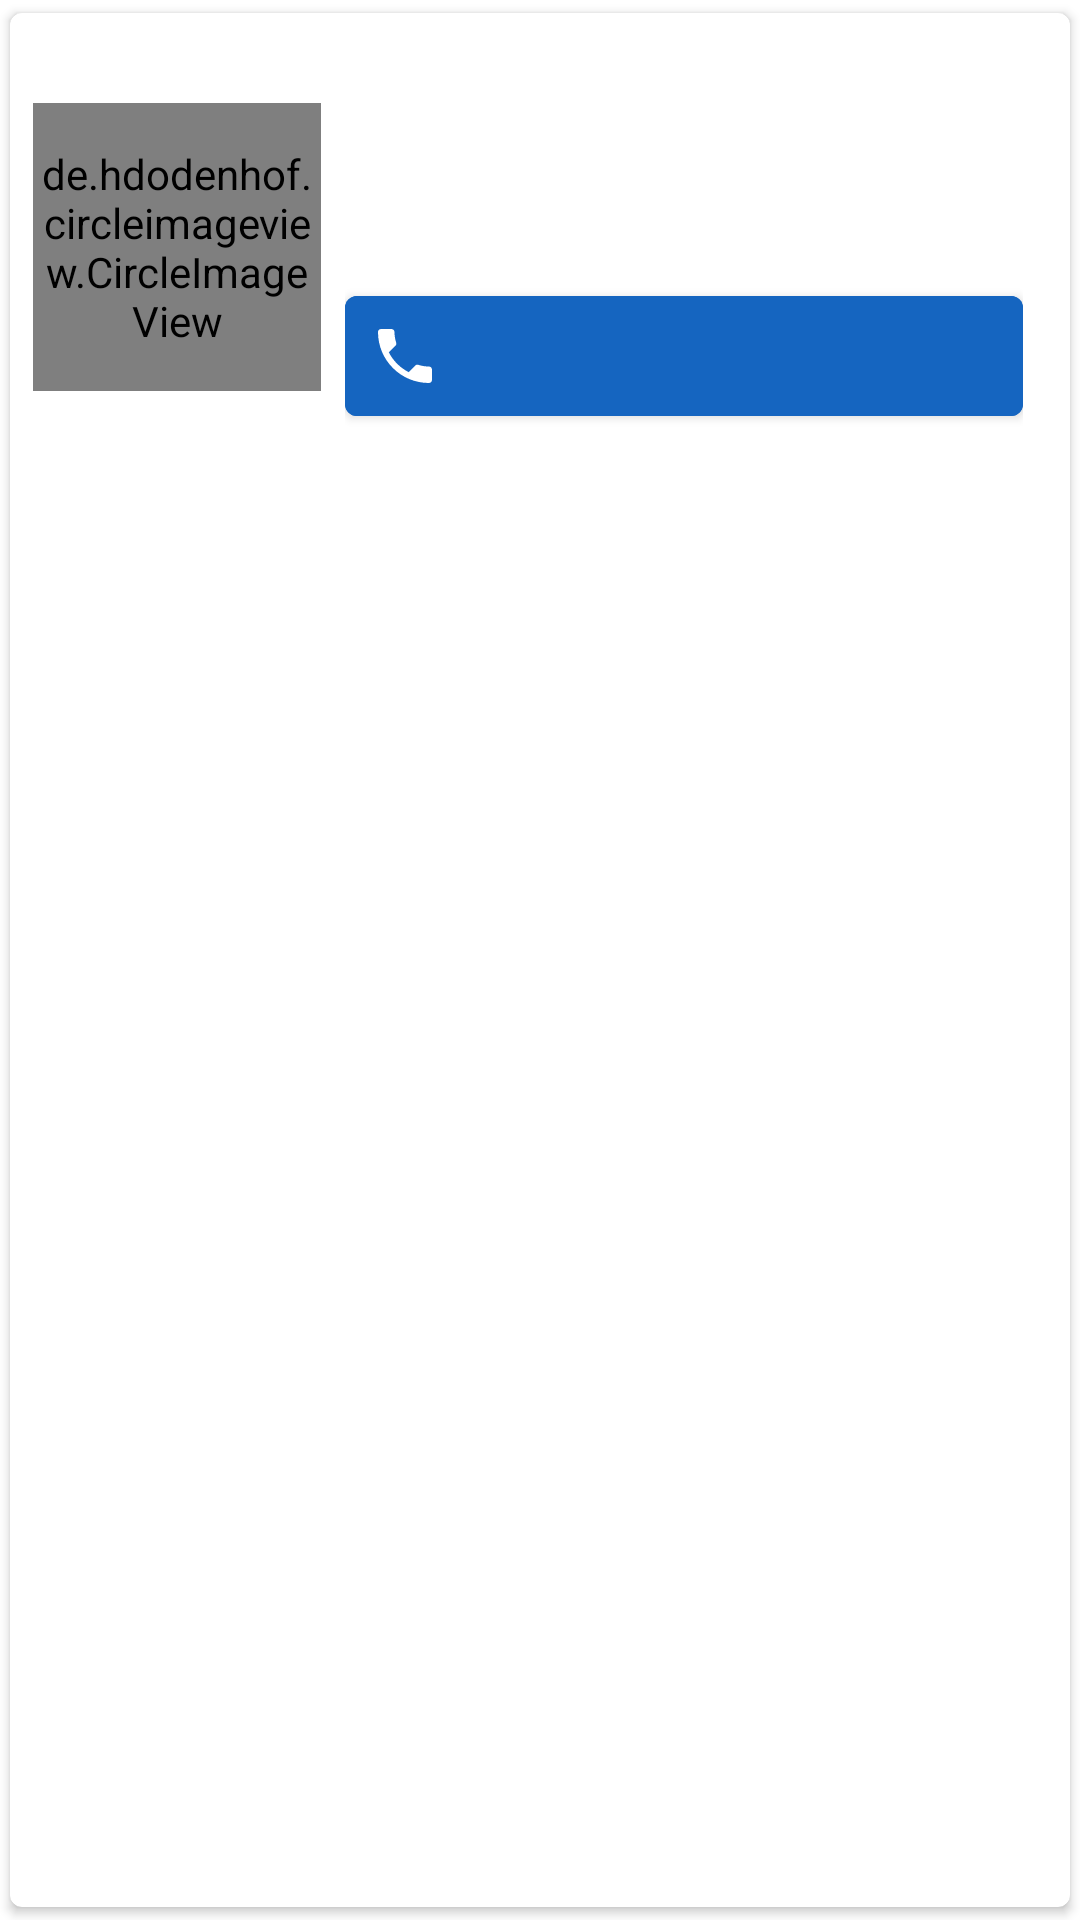

Reconstruct the res/layout file that produces this screen, plus the resources it refers to.
<!-- AndroidManifest.xml: application theme Theme.Temp -->
<!-- res/layout/vendordetails_view.xml -->
<?xml version="1.0" encoding="utf-8"?>
<com.google.android.material.card.MaterialCardView 
    xmlns:android="http://schemas.android.com/apk/res/android"
    android:layout_width="match_parent"
    android:layout_height="wrap_content"
    xmlns:app="http://schemas.android.com/apk/res-auto"
    android:layout_marginLeft="16dp"
    android:layout_marginRight="16dp"
    android:layout_marginTop="4dp"
    android:layout_marginBottom="4dp"
    android:theme="@style/Theme.MaterialComponents.Light"
    app:contentPadding="8dp"
    app:cardUseCompatPadding="true"
    app:cardElevation="2dp"
    >

    <androidx.appcompat.widget.LinearLayoutCompat
        android:layout_width="match_parent"
        android:layout_height="wrap_content"
        android:orientation="horizontal"
        >

        <de.hdodenhof.circleimageview.CircleImageView
            android:layout_width="96dp"
            android:layout_height="96dp"
            android:id="@+id/profile_pic"
            android:layout_gravity="center_vertical"

            />

        <androidx.appcompat.widget.LinearLayoutCompat
            android:layout_width="match_parent"
            android:layout_height="wrap_content"
            android:orientation="vertical"
            android:layout_margin="8dp"
            >

            <com.google.android.material.textview.MaterialTextView
                android:layout_width="match_parent"
                android:layout_height="wrap_content"
                android:id="@+id/vendor_name"
                android:layout_weight="1"
                style="@style/TextAppearance.MaterialComponents.Subtitle1"
                android:textStyle="bold"
                android:padding="8dp"

                />

            <androidx.appcompat.widget.LinearLayoutCompat
                android:layout_width="match_parent"
                android:layout_height="wrap_content"
                android:orientation="horizontal"
                android:layout_weight="1"
                >



                <com.google.android.material.button.MaterialButton
                    android:layout_width="24dp"
                    android:layout_height="24dp"
                    android:background="@drawable/call"
                    android:id="@+id/call_button"
                    android:visibility="gone"
                    />


            </androidx.appcompat.widget.LinearLayoutCompat>


            <com.google.android.material.textview.MaterialTextView
                android:layout_width="match_parent"
                android:layout_height="wrap_content"
                android:id="@+id/vendor_description"
                android:layout_weight="1"
                style="@style/TextAppearance.MaterialComponents.Body2"
                android:padding="8dp"
                android:visibility="gone"
                />

            <com.google.android.material.textview.MaterialTextView
                android:layout_width="match_parent"
                android:layout_height="wrap_content"
                android:id="@+id/vendor_address"
                android:layout_weight="1"
                style="@style/TextAppearance.MaterialComponents.Subtitle2"
                android:padding="8dp"
                android:maxLines="2"
                />

            <com.google.android.material.button.MaterialButton
                android:layout_width="match_parent"
                android:layout_height="wrap_content"
                android:id="@+id/vendor_ph"
                android:layout_weight="1"
                android:textAlignment="textStart"
                android:drawableLeft="@drawable/ic_phone"
                android:drawableTint="@color/white"
                android:padding="8dp"
                android:drawablePadding="8dp"
                android:backgroundTint="@color/app_blue"
                />
        </androidx.appcompat.widget.LinearLayoutCompat>

    </androidx.appcompat.widget.LinearLayoutCompat>

</com.google.android.material.card.MaterialCardView>
<!-- resources referenced by this layout -->
<resources>
  <color name="app_blue">#1565c0</color>
  <color name="white">#FFFFFFFF</color>
  <!-- drawable call (drawable) -->
  <vector android:height="24dp" android:tint="#4DFF00"
      android:viewportHeight="24" android:viewportWidth="24"
      android:width="24dp" xmlns:android="http://schemas.android.com/apk/res/android">
      <path android:fillColor="@android:color/white" android:pathData="M6.62,10.79c1.44,2.83 3.76,5.14 6.59,6.59l2.2,-2.2c0.27,-0.27 0.67,-0.36 1.02,-0.24 1.12,0.37 2.33,0.57 3.57,0.57 0.55,0 1,0.45 1,1V20c0,0.55 -0.45,1 -1,1 -9.39,0 -17,-7.61 -17,-17 0,-0.55 0.45,-1 1,-1h3.5c0.55,0 1,0.45 1,1 0,1.25 0.2,2.45 0.57,3.57 0.11,0.35 0.03,0.74 -0.25,1.02l-2.2,2.2z"/>
  </vector>
  <!-- drawable ic_phone (drawable) -->
  <vector android:height="24dp" android:tint="?attr/colorPrimary"
      android:viewportHeight="24.0" android:viewportWidth="24.0"
      android:width="24dp" xmlns:android="http://schemas.android.com/apk/res/android">
      <path android:fillColor="#FF000000" android:pathData="M6.62,10.79c1.44,2.83 3.76,5.14 6.59,6.59l2.2,-2.2c0.27,-0.27 0.67,-0.36 1.02,-0.24 1.12,0.37 2.33,0.57 3.57,0.57 0.55,0 1,0.45 1,1V20c0,0.55 -0.45,1 -1,1 -9.39,0 -17,-7.61 -17,-17 0,-0.55 0.45,-1 1,-1h3.5c0.55,0 1,0.45 1,1 0,1.25 0.2,2.45 0.57,3.57 0.11,0.35 0.03,0.74 -0.25,1.02l-2.2,2.2z"/>
  </vector>
  <style name="Theme.Temp" parent="Theme.MaterialComponents.Light.NoActionBar">
          
          <item name="colorPrimary">#1565c0</item>
          <item name="colorPrimaryVariant">#003c8f</item>
          <item name="colorOnPrimary">#ffffff</item>
          
          <item name="colorSecondary">#fafafa</item>
          <item name="colorSecondaryVariant">#fafafa</item>
          <item name="colorOnSecondary">#fafafa</item>
          <item name="colorButtonNormal">@color/app_blue</item>
          <item name="buttonTint">@color/app_blue</item>
          
          <item name="android:statusBarColor" tools:targetApi="l">?attr/colorPrimaryVariant</item>
          
      </style>
</resources>
